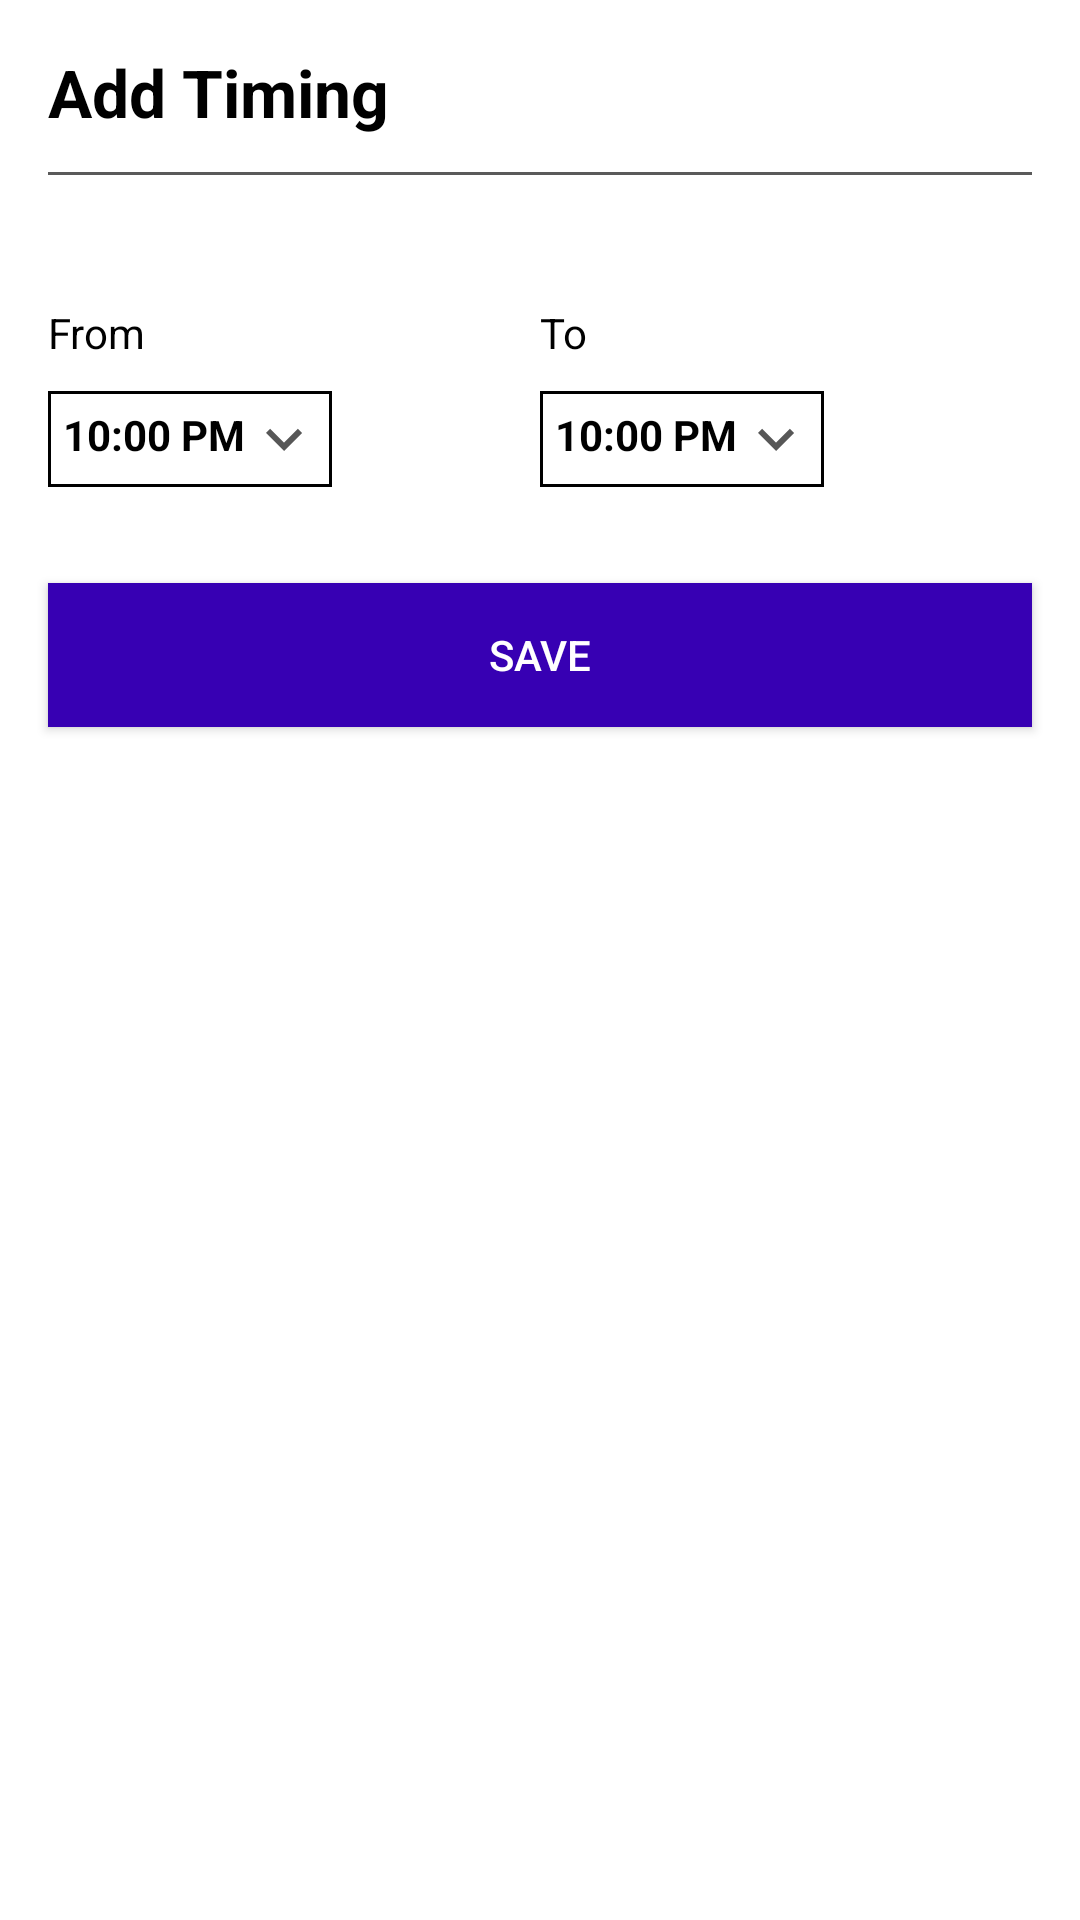

Layout XML and referenced resources for this Android screen:
<!-- AndroidManifest.xml: application theme Theme.WebSiteBlocker -->
<!-- res/layout/timing_bottom_sheet.xml -->
<?xml version="1.0" encoding="utf-8"?>
<androidx.constraintlayout.widget.ConstraintLayout
    xmlns:android="http://schemas.android.com/apk/res/android"
    xmlns:app="http://schemas.android.com/apk/res-auto"
    xmlns:tools="http://schemas.android.com/tools"
    android:layout_width="match_parent"
    android:layout_height="match_parent">

    <TextView
        android:id="@+id/tv_head"
        android:layout_width="wrap_content"
        android:layout_height="wrap_content"
        android:layout_marginStart="16dp"
        android:layout_marginTop="16dp"
        android:text="@string/add_timing"
        android:textColor="@color/black"
        android:textSize="22sp"
        android:textStyle="bold"
        app:layout_constraintStart_toStartOf="parent"
        app:layout_constraintTop_toTopOf="parent" />


    <ImageButton
        android:id="@+id/close_btn"
        android:layout_width="wrap_content"
        android:layout_height="wrap_content"
        android:layout_marginTop="20dp"
        android:layout_marginEnd="16dp"
        android:background="@null"
        android:src="@drawable/ic_baseline_close_24"
        app:layout_constraintEnd_toEndOf="parent"
        app:layout_constraintTop_toTopOf="parent" />

    <View
        android:id="@+id/view"
        android:layout_width="match_parent"
        android:layout_height="1dp"
        android:layout_marginTop="12dp"
        android:layout_marginLeft="16dp"
        android:layout_marginRight="16dp"
        android:background="@color/divider_color"
        app:layout_constraintEnd_toEndOf="parent"
        app:layout_constraintStart_toStartOf="parent"
        app:layout_constraintTop_toBottomOf="@+id/tv_head" />


    <LinearLayout
        android:id="@+id/linearLayout"
        android:layout_width="match_parent"
        android:layout_height="wrap_content"
        android:layout_marginTop="27dp"
        android:padding="16dp"
        app:layout_constraintTop_toBottomOf="@+id/view"
        tools:layout_editor_absoluteX="0dp">

        <LinearLayout
            android:layout_width="0dp"
            android:layout_height="wrap_content"
            android:layout_weight="1"
            android:orientation="vertical">

            <TextView
                android:layout_width="wrap_content"
                android:layout_height="wrap_content"
                android:textColor="@color/black"
                android:text="@string/from" />

            <LinearLayout
                android:id="@+id/ll_start"
                android:layout_width="wrap_content"
                android:layout_height="wrap_content"
                android:layout_marginTop="10dp"
                android:background="@drawable/border_view"
                android:padding="4dp">

                <TextView
                    android:id="@+id/tv_start_time"
                    android:layout_width="wrap_content"
                    android:layout_height="wrap_content"
                    android:padding="1dp"
                    android:textStyle="bold"
                    android:textColor="@color/black"
                    android:text="10:00 PM" />

                <ImageView
                    android:layout_width="wrap_content"
                    android:layout_height="wrap_content"
                    android:src="@drawable/ic_baseline_keyboard_arrow_down_24" />
            </LinearLayout>
        </LinearLayout>

        <LinearLayout
            android:layout_width="0dp"
            android:layout_height="wrap_content"
            android:layout_weight="1"
            android:orientation="vertical">

            <TextView
                android:layout_width="wrap_content"
                android:layout_height="wrap_content"
                android:textColor="@color/black"
                android:text="@string/to" />

            <LinearLayout
                android:id="@+id/ll_end"
                android:layout_width="wrap_content"
                android:layout_height="wrap_content"
                android:layout_marginTop="10dp"
                android:background="@drawable/border_view"
                android:padding="4dp">

                <TextView
                    android:id="@+id/tv_end_time"
                    android:layout_width="wrap_content"
                    android:layout_height="wrap_content"
                    android:padding="1dp"
                    android:textStyle="bold"
                    android:textColor="@color/black"
                    android:text="10:00 PM" />

                <ImageView
                    android:layout_width="wrap_content"
                    android:layout_height="wrap_content"
                    android:src="@drawable/ic_baseline_keyboard_arrow_down_24" />
            </LinearLayout>
        </LinearLayout>
    </LinearLayout>

    <androidx.appcompat.widget.AppCompatButton
        android:id="@+id/save_btn"
        android:layout_width="match_parent"
        android:layout_height="wrap_content"
        android:layout_margin="16dp"
        android:layout_marginTop="18dp"
        android:background="@color/purple_700"
        android:text="@string/save"
        android:textColor="@color/white"
        app:layout_constraintEnd_toEndOf="parent"
        app:layout_constraintStart_toStartOf="parent"
        app:layout_constraintTop_toBottomOf="@+id/linearLayout" />

    <View
        android:layout_width="match_parent"
        android:layout_height="16dp"
        app:layout_constraintTop_toBottomOf="@+id/save_btn"
        tools:layout_editor_absoluteX="16dp" />

</androidx.constraintlayout.widget.ConstraintLayout>
<!-- resources referenced by this layout -->
<resources>
  <color name="black">#FF000000</color>
  <color name="divider_color">#5A5A5A</color>
  <color name="purple_700">#FF3700B3</color>
  <color name="white">#FFFFFFFF</color>
  <!-- drawable border_view (drawable) -->
  <?xml version="1.0" encoding="utf-8"?>
  <shape xmlns:android="http://schemas.android.com/apk/res/android" android:shape="rectangle">
  
      <stroke android:color="@color/black" android:width="1dp"/>
  </shape>
  <!-- drawable ic_baseline_keyboard_arrow_down_24 (drawable) -->
  <vector android:height="24dp" android:tint="#575757"
      android:viewportHeight="24" android:viewportWidth="24"
      android:width="24dp" xmlns:android="http://schemas.android.com/apk/res/android">
      <path android:fillColor="@android:color/white" android:pathData="M7.41,8.59L12,13.17l4.59,-4.58L18,10l-6,6 -6,-6 1.41,-1.41z"/>
  </vector>
  <string name="add_timing">Add Timing</string>
  <string name="from">From</string>
  <string name="save">Save</string>
  <string name="to">To</string>
  <style name="Theme.WebSiteBlocker" parent="Theme.MaterialComponents.DayNight.DarkActionBar">
          
          <item name="colorPrimary">@color/purple_500</item>
          <item name="colorPrimaryVariant">@color/purple_700</item>
          <item name="colorOnPrimary">@color/white</item>
          
          <item name="colorSecondary">@color/teal_200</item>
          <item name="colorSecondaryVariant">@color/teal_700</item>
          <item name="colorOnSecondary">@color/black</item>
          
          <item name="android:statusBarColor" tools:targetApi="l">?attr/colorPrimaryVariant</item>
          
      </style>
  <color name="purple_500">#FF6200EE</color>
  <color name="teal_200">#FF03DAC5</color>
  <color name="teal_700">#FF018786</color>
</resources>
